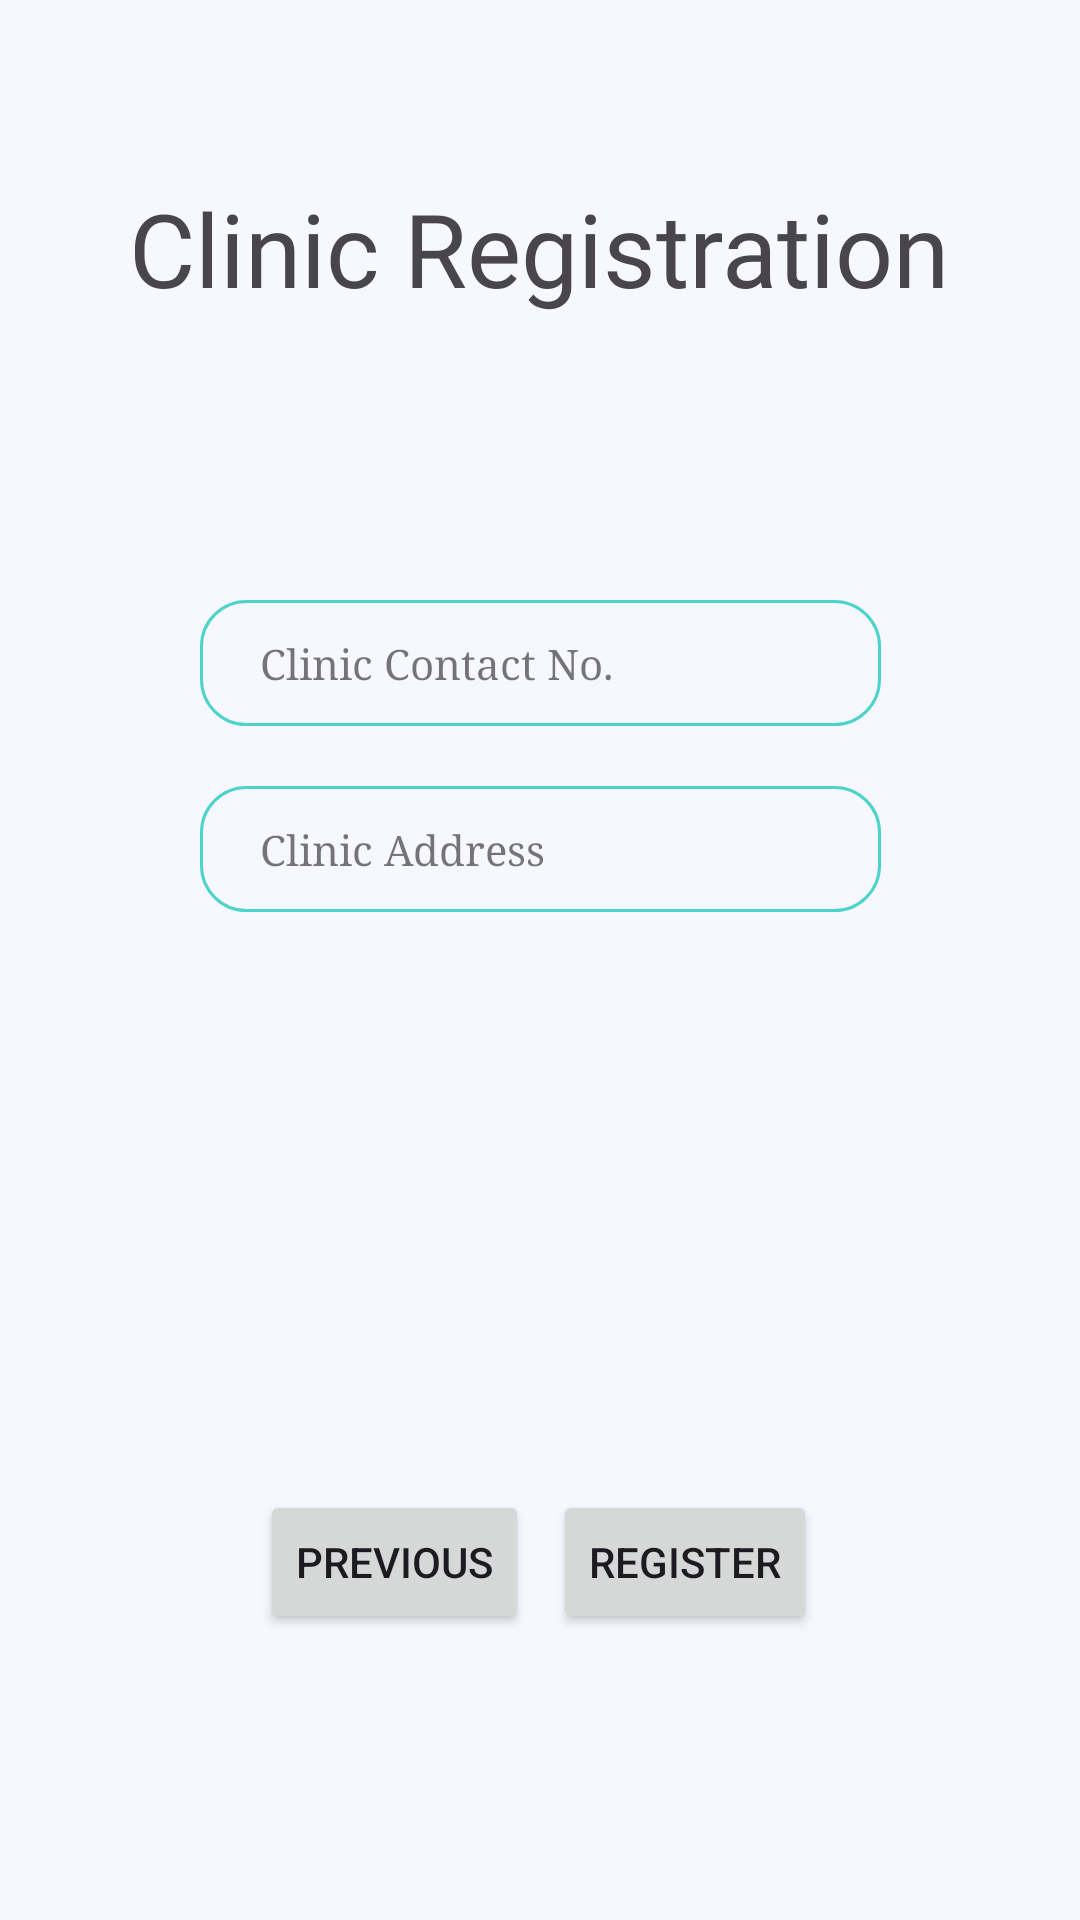

Android layout source for this screen:
<!-- AndroidManifest.xml: application theme Base.Theme.Healthcare -->
<!-- res/layout/fragment_doc_clinic.xml -->
<?xml version="1.0" encoding="utf-8"?>
<androidx.constraintlayout.widget.ConstraintLayout xmlns:android="http://schemas.android.com/apk/res/android"
    xmlns:app="http://schemas.android.com/apk/res-auto"
    xmlns:tools="http://schemas.android.com/tools"
    android:layout_width="match_parent"
    android:layout_height="match_parent"
    tools:context=".Doctor_Clinic_Page">


    <EditText
        android:id="@+id/docClinicPhone"
        style="@style/Widget.MaterialComponents.TextInputLayout.OutlinedBox.Dense"
        android:layout_width="227dp"
        android:layout_height="42dp"
        android:layout_marginTop="200dp"
        android:background="@drawable/edit_text_background"
        android:ems="10"
        android:fontFamily="serif"
        android:hint="Clinic Contact No."
        android:inputType="phone"
        android:paddingStart="20dp"
        app:layout_constraintEnd_toEndOf="parent"
        app:layout_constraintStart_toStartOf="parent"
        app:layout_constraintTop_toTopOf="parent" />

    <EditText
        android:id="@+id/docClinicAddr"
        style="@style/Widget.MaterialComponents.TextInputLayout.OutlinedBox.Dense"
        android:layout_width="227dp"
        android:layout_height="42dp"
        android:layout_marginTop="20dp"
        android:background="@drawable/edit_text_background"
        android:ems="10"
        android:fontFamily="serif"
        android:hint="Clinic Address"
        android:inputType="textPostalAddress"
        android:paddingStart="20dp"
        app:layout_constraintEnd_toEndOf="parent"
        app:layout_constraintHorizontal_bias="0.502"
        app:layout_constraintStart_toStartOf="parent"
        app:layout_constraintTop_toBottomOf="@+id/docClinicPhone" />

    <LinearLayout
        android:layout_width="wrap_content"
        android:layout_height="wrap_content"
        android:padding="4dp"
        app:layout_constraintBottom_toBottomOf="parent"
        app:layout_constraintEnd_toEndOf="parent"
        app:layout_constraintHorizontal_bias="0.497"
        app:layout_constraintStart_toStartOf="parent"
        app:layout_constraintTop_toBottomOf="@+id/docClinicAddr"
        app:layout_constraintVertical_bias="0.679">

        <Button
            android:id="@+id/docClinicPrevBtn"
            android:layout_width="wrap_content"
            android:layout_height="wrap_content"
            android:layout_margin="4dp"
            android:gravity="center"
            android:text="Previous"

            />

        <Button
            android:id="@+id/docRegConfirmBtn"
            android:layout_width="wrap_content"
            android:layout_height="wrap_content"
            android:layout_margin="4dp"
            android:gravity="center"

            android:text="Register" />
    </LinearLayout>

    <TextView
        android:id="@+id/clinicRegistrationTextView"
        android:layout_width="wrap_content"
        android:layout_height="wrap_content"
        android:layout_marginTop="60dp"
        android:textSize="34sp"
        android:fontFamily="@font/kaushan_script"
        android:text="Clinic Registration"
        app:layout_constraintEnd_toEndOf="parent"
        app:layout_constraintHorizontal_bias="0.498"
        app:layout_constraintStart_toStartOf="parent"
        app:layout_constraintTop_toTopOf="parent" />

</androidx.constraintlayout.widget.ConstraintLayout>
<!-- resources referenced by this layout -->
<resources>
  <!-- drawable edit_text_background (drawable) -->
  <?xml version="1.0" encoding="utf-8"?>
  <shape xmlns:android="http://schemas.android.com/apk/res/android">
  
      <stroke android:color="@color/accent_blue"
          android:width="1dp"
          />
  
      <corners android:radius="15dp"/>
  
  
  </shape>
  <style name="Base.Theme.Healthcare" parent="Theme.Material3.DayNight.NoActionBar">
          <item name="colorPrimary">@color/accent_blue</item>
          <item name="colorAccent">@color/accent_blue</item>
          <item name="android:background">@color/white</item>
      </style>
  <color name="accent_blue">#4cd4ca</color>
  <color name="white">#F7F7FF</color>
</resources>
